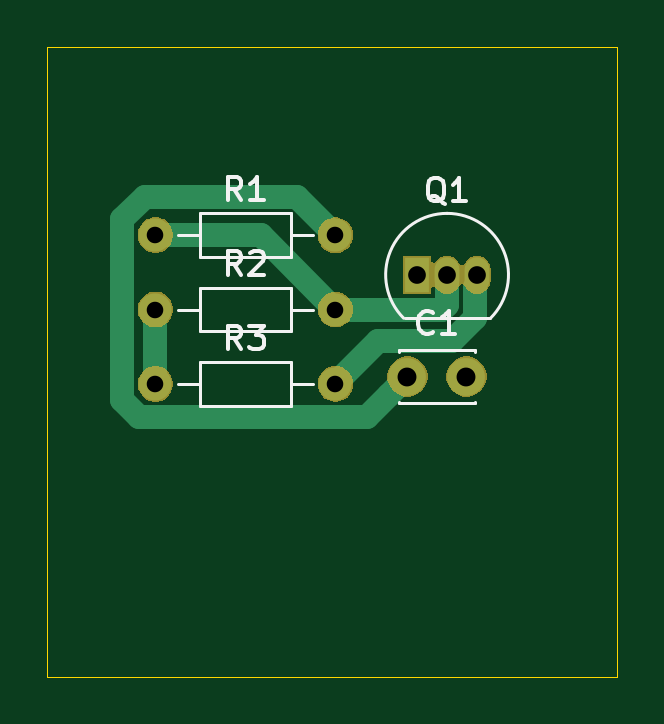
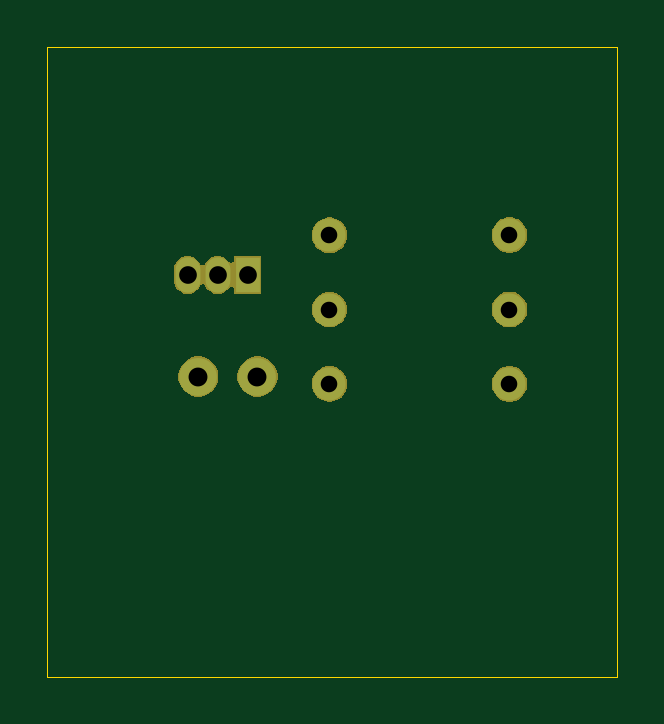
Circuit board: 9 layer files. Board 24.1 x 26.7 mm.
- bottom_copper: minicurso_IEEE-B_Cu.gbr (975 bytes)
- bottom_mask: minicurso_IEEE-B_Mask.gbr (12321 bytes)
- bottom_silk: minicurso_IEEE-B_SilkS.gbr (511 bytes)
- outline: minicurso_IEEE-Edge_Cuts.gbr (758 bytes)
- top_copper: minicurso_IEEE-F_Cu.gbr (1916 bytes)
- top_mask: minicurso_IEEE-F_Mask.gbr (12321 bytes)
- top_silk: minicurso_IEEE-F_SilkS.gbr (5147 bytes)
- drill: minicurso_IEEE-NPTH.drl (284 bytes)
- drill: minicurso_IEEE-PTH.drl (503 bytes)

=== bottom_copper: minicurso_IEEE-B_Cu.gbr ===
G04 #@! TF.GenerationSoftware,KiCad,Pcbnew,(5.1.2)-2*
G04 #@! TF.CreationDate,2019-08-09T21:53:36-03:00*
G04 #@! TF.ProjectId,minicurso_IEEE,6d696e69-6375-4727-936f-5f494545452e,rev?*
G04 #@! TF.SameCoordinates,Original*
G04 #@! TF.FileFunction,Copper,L2,Bot*
G04 #@! TF.FilePolarity,Positive*
%FSLAX46Y46*%
G04 Gerber Fmt 4.6, Leading zero omitted, Abs format (unit mm)*
G04 Created by KiCad (PCBNEW (5.1.2)-2) date 2019-08-09 21:53:36*
%MOMM*%
%LPD*%
G04 APERTURE LIST*
%ADD10O,1.400000X1.400000*%
%ADD11C,1.400000*%
%ADD12R,1.050000X1.500000*%
%ADD13O,1.050000X1.500000*%
%ADD14C,1.600000*%
G04 APERTURE END LIST*
D10*
X98550000Y-86670000D03*
D11*
X90930000Y-86670000D03*
D10*
X98550000Y-83520000D03*
D11*
X90930000Y-83520000D03*
D10*
X98550000Y-80370000D03*
D11*
X90930000Y-80370000D03*
D12*
X102010000Y-82050000D03*
D13*
X104550000Y-82050000D03*
X103280000Y-82050000D03*
D14*
X104100000Y-86360000D03*
X101600000Y-86360000D03*
M02*

=== bottom_mask: minicurso_IEEE-B_Mask.gbr (12321 bytes, source omitted) ===
=== bottom_silk: minicurso_IEEE-B_SilkS.gbr ===
G04 #@! TF.GenerationSoftware,KiCad,Pcbnew,(5.1.2)-2*
G04 #@! TF.CreationDate,2019-08-09T21:53:36-03:00*
G04 #@! TF.ProjectId,minicurso_IEEE,6d696e69-6375-4727-936f-5f494545452e,rev?*
G04 #@! TF.SameCoordinates,Original*
G04 #@! TF.FileFunction,Legend,Bot*
G04 #@! TF.FilePolarity,Positive*
%FSLAX46Y46*%
G04 Gerber Fmt 4.6, Leading zero omitted, Abs format (unit mm)*
G04 Created by KiCad (PCBNEW (5.1.2)-2) date 2019-08-09 21:53:36*
%MOMM*%
%LPD*%
G04 APERTURE LIST*
G04 APERTURE END LIST*
M02*

=== outline: minicurso_IEEE-Edge_Cuts.gbr ===
G04 #@! TF.GenerationSoftware,KiCad,Pcbnew,(5.1.2)-2*
G04 #@! TF.CreationDate,2019-08-09T21:53:36-03:00*
G04 #@! TF.ProjectId,minicurso_IEEE,6d696e69-6375-4727-936f-5f494545452e,rev?*
G04 #@! TF.SameCoordinates,Original*
G04 #@! TF.FileFunction,Profile,NP*
%FSLAX46Y46*%
G04 Gerber Fmt 4.6, Leading zero omitted, Abs format (unit mm)*
G04 Created by KiCad (PCBNEW (5.1.2)-2) date 2019-08-09 21:53:36*
%MOMM*%
%LPD*%
G04 APERTURE LIST*
%ADD10C,0.050000*%
G04 APERTURE END LIST*
D10*
X110490000Y-72390000D02*
X110490000Y-73660000D01*
X86360000Y-72390000D02*
X110490000Y-72390000D01*
X86360000Y-99060000D02*
X86360000Y-72390000D01*
X110490000Y-99060000D02*
X86360000Y-99060000D01*
X110490000Y-73660000D02*
X110490000Y-99060000D01*
M02*

=== top_copper: minicurso_IEEE-F_Cu.gbr ===
G04 #@! TF.GenerationSoftware,KiCad,Pcbnew,(5.1.2)-2*
G04 #@! TF.CreationDate,2019-08-09T21:53:36-03:00*
G04 #@! TF.ProjectId,minicurso_IEEE,6d696e69-6375-4727-936f-5f494545452e,rev?*
G04 #@! TF.SameCoordinates,Original*
G04 #@! TF.FileFunction,Copper,L1,Top*
G04 #@! TF.FilePolarity,Positive*
%FSLAX46Y46*%
G04 Gerber Fmt 4.6, Leading zero omitted, Abs format (unit mm)*
G04 Created by KiCad (PCBNEW (5.1.2)-2) date 2019-08-09 21:53:36*
%MOMM*%
%LPD*%
G04 APERTURE LIST*
%ADD10O,1.400000X1.400000*%
%ADD11C,1.400000*%
%ADD12R,1.050000X1.500000*%
%ADD13O,1.050000X1.500000*%
%ADD14C,1.600000*%
%ADD15C,1.000000*%
G04 APERTURE END LIST*
D10*
X98550000Y-86670000D03*
D11*
X90930000Y-86670000D03*
D10*
X98550000Y-83520000D03*
D11*
X90930000Y-83520000D03*
D10*
X98550000Y-80370000D03*
D11*
X90930000Y-80370000D03*
D12*
X102010000Y-82050000D03*
D13*
X104550000Y-82050000D03*
X103280000Y-82050000D03*
D14*
X104100000Y-86360000D03*
X101600000Y-86360000D03*
D15*
X100800001Y-87159999D02*
X101600000Y-86360000D01*
X99889999Y-88070001D02*
X100800001Y-87159999D01*
X90257999Y-88070001D02*
X99889999Y-88070001D01*
X89529999Y-87342001D02*
X90257999Y-88070001D01*
X89529999Y-79697999D02*
X89529999Y-87342001D01*
X90487998Y-78740000D02*
X89529999Y-79697999D01*
X96920000Y-78740000D02*
X90487998Y-78740000D01*
X98550000Y-80370000D02*
X96920000Y-78740000D01*
X104480010Y-83869990D02*
X104480010Y-82550000D01*
X103490001Y-84859999D02*
X104480010Y-83869990D01*
X98550000Y-86670000D02*
X100360001Y-84859999D01*
X100360001Y-84859999D02*
X103490001Y-84859999D01*
X95400000Y-80370000D02*
X98550000Y-83520000D01*
X90930000Y-80370000D02*
X95400000Y-80370000D01*
X103280000Y-83315002D02*
X103280000Y-82050000D01*
X103075002Y-83520000D02*
X103280000Y-83315002D01*
X98550000Y-83520000D02*
X103075002Y-83520000D01*
X90930000Y-83520000D02*
X90930000Y-86670000D01*
M02*

=== top_mask: minicurso_IEEE-F_Mask.gbr (12321 bytes, source omitted) ===
=== top_silk: minicurso_IEEE-F_SilkS.gbr ===
G04 #@! TF.GenerationSoftware,KiCad,Pcbnew,(5.1.2)-2*
G04 #@! TF.CreationDate,2019-08-09T21:53:36-03:00*
G04 #@! TF.ProjectId,minicurso_IEEE,6d696e69-6375-4727-936f-5f494545452e,rev?*
G04 #@! TF.SameCoordinates,Original*
G04 #@! TF.FileFunction,Legend,Top*
G04 #@! TF.FilePolarity,Positive*
%FSLAX46Y46*%
G04 Gerber Fmt 4.6, Leading zero omitted, Abs format (unit mm)*
G04 Created by KiCad (PCBNEW (5.1.2)-2) date 2019-08-09 21:53:36*
%MOMM*%
%LPD*%
G04 APERTURE LIST*
%ADD10C,0.120000*%
%ADD11C,0.150000*%
G04 APERTURE END LIST*
D10*
X97610000Y-86670000D02*
X96660000Y-86670000D01*
X91870000Y-86670000D02*
X92820000Y-86670000D01*
X96660000Y-85750000D02*
X92820000Y-85750000D01*
X96660000Y-87590000D02*
X96660000Y-85750000D01*
X92820000Y-87590000D02*
X96660000Y-87590000D01*
X92820000Y-85750000D02*
X92820000Y-87590000D01*
X97610000Y-83520000D02*
X96660000Y-83520000D01*
X91870000Y-83520000D02*
X92820000Y-83520000D01*
X96660000Y-82600000D02*
X92820000Y-82600000D01*
X96660000Y-84440000D02*
X96660000Y-82600000D01*
X92820000Y-84440000D02*
X96660000Y-84440000D01*
X92820000Y-82600000D02*
X92820000Y-84440000D01*
X97610000Y-80370000D02*
X96660000Y-80370000D01*
X91870000Y-80370000D02*
X92820000Y-80370000D01*
X96660000Y-79450000D02*
X92820000Y-79450000D01*
X96660000Y-81290000D02*
X96660000Y-79450000D01*
X92820000Y-81290000D02*
X96660000Y-81290000D01*
X92820000Y-79450000D02*
X92820000Y-81290000D01*
X105118478Y-83888478D02*
G75*
G03X103280000Y-79450000I-1838478J1838478D01*
G01*
X101441522Y-83888478D02*
G75*
G02X103280000Y-79450000I1838478J1838478D01*
G01*
X101480000Y-83900000D02*
X105080000Y-83900000D01*
X104470000Y-87415000D02*
X104470000Y-87480000D01*
X104470000Y-85240000D02*
X104470000Y-85305000D01*
X101230000Y-87415000D02*
X101230000Y-87480000D01*
X101230000Y-85240000D02*
X101230000Y-85305000D01*
X101230000Y-87480000D02*
X104470000Y-87480000D01*
X101230000Y-85240000D02*
X104470000Y-85240000D01*
D11*
X94573333Y-85202380D02*
X94240000Y-84726190D01*
X94001904Y-85202380D02*
X94001904Y-84202380D01*
X94382857Y-84202380D01*
X94478095Y-84250000D01*
X94525714Y-84297619D01*
X94573333Y-84392857D01*
X94573333Y-84535714D01*
X94525714Y-84630952D01*
X94478095Y-84678571D01*
X94382857Y-84726190D01*
X94001904Y-84726190D01*
X94906666Y-84202380D02*
X95525714Y-84202380D01*
X95192380Y-84583333D01*
X95335238Y-84583333D01*
X95430476Y-84630952D01*
X95478095Y-84678571D01*
X95525714Y-84773809D01*
X95525714Y-85011904D01*
X95478095Y-85107142D01*
X95430476Y-85154761D01*
X95335238Y-85202380D01*
X95049523Y-85202380D01*
X94954285Y-85154761D01*
X94906666Y-85107142D01*
X94573333Y-82052380D02*
X94240000Y-81576190D01*
X94001904Y-82052380D02*
X94001904Y-81052380D01*
X94382857Y-81052380D01*
X94478095Y-81100000D01*
X94525714Y-81147619D01*
X94573333Y-81242857D01*
X94573333Y-81385714D01*
X94525714Y-81480952D01*
X94478095Y-81528571D01*
X94382857Y-81576190D01*
X94001904Y-81576190D01*
X94954285Y-81147619D02*
X95001904Y-81100000D01*
X95097142Y-81052380D01*
X95335238Y-81052380D01*
X95430476Y-81100000D01*
X95478095Y-81147619D01*
X95525714Y-81242857D01*
X95525714Y-81338095D01*
X95478095Y-81480952D01*
X94906666Y-82052380D01*
X95525714Y-82052380D01*
X94573333Y-78902380D02*
X94240000Y-78426190D01*
X94001904Y-78902380D02*
X94001904Y-77902380D01*
X94382857Y-77902380D01*
X94478095Y-77950000D01*
X94525714Y-77997619D01*
X94573333Y-78092857D01*
X94573333Y-78235714D01*
X94525714Y-78330952D01*
X94478095Y-78378571D01*
X94382857Y-78426190D01*
X94001904Y-78426190D01*
X95525714Y-78902380D02*
X94954285Y-78902380D01*
X95240000Y-78902380D02*
X95240000Y-77902380D01*
X95144761Y-78045238D01*
X95049523Y-78140476D01*
X94954285Y-78188095D01*
X103184761Y-79037619D02*
X103089523Y-78990000D01*
X102994285Y-78894761D01*
X102851428Y-78751904D01*
X102756190Y-78704285D01*
X102660952Y-78704285D01*
X102708571Y-78942380D02*
X102613333Y-78894761D01*
X102518095Y-78799523D01*
X102470476Y-78609047D01*
X102470476Y-78275714D01*
X102518095Y-78085238D01*
X102613333Y-77990000D01*
X102708571Y-77942380D01*
X102899047Y-77942380D01*
X102994285Y-77990000D01*
X103089523Y-78085238D01*
X103137142Y-78275714D01*
X103137142Y-78609047D01*
X103089523Y-78799523D01*
X102994285Y-78894761D01*
X102899047Y-78942380D01*
X102708571Y-78942380D01*
X104089523Y-78942380D02*
X103518095Y-78942380D01*
X103803809Y-78942380D02*
X103803809Y-77942380D01*
X103708571Y-78085238D01*
X103613333Y-78180476D01*
X103518095Y-78228095D01*
X102683333Y-84467142D02*
X102635714Y-84514761D01*
X102492857Y-84562380D01*
X102397619Y-84562380D01*
X102254761Y-84514761D01*
X102159523Y-84419523D01*
X102111904Y-84324285D01*
X102064285Y-84133809D01*
X102064285Y-83990952D01*
X102111904Y-83800476D01*
X102159523Y-83705238D01*
X102254761Y-83610000D01*
X102397619Y-83562380D01*
X102492857Y-83562380D01*
X102635714Y-83610000D01*
X102683333Y-83657619D01*
X103635714Y-84562380D02*
X103064285Y-84562380D01*
X103350000Y-84562380D02*
X103350000Y-83562380D01*
X103254761Y-83705238D01*
X103159523Y-83800476D01*
X103064285Y-83848095D01*
M02*

=== drill: minicurso_IEEE-NPTH.drl ===
M48
; DRILL file {KiCad (5.1.2)-2} date 09/08/2019 21:53:31
; FORMAT={-:-/ absolute / inch / decimal}
; #@! TF.CreationDate,2019-08-09T21:53:31-03:00
; #@! TF.GenerationSoftware,Kicad,Pcbnew,(5.1.2)-2
; #@! TF.FileFunction,NonPlated,1,2,NPTH
FMAT,2
INCH
%
G90
G05
T0
M30

=== drill: minicurso_IEEE-PTH.drl ===
M48
; DRILL file {KiCad (5.1.2)-2} date 09/08/2019 21:53:31
; FORMAT={-:-/ absolute / inch / decimal}
; #@! TF.CreationDate,2019-08-09T21:53:31-03:00
; #@! TF.GenerationSoftware,Kicad,Pcbnew,(5.1.2)-2
; #@! TF.FileFunction,Plated,1,2,PTH
FMAT,2
INCH
T1C0.0276
T2C0.0295
T3C0.0315
%
G90
G05
T1
X3.5799Y-3.2882
X3.8799Y-3.2882
X3.5799Y-3.4122
X3.8799Y-3.4122
X3.5799Y-3.1642
X3.8799Y-3.1642
T2
X4.0161Y-3.2303
X4.0661Y-3.2303
X4.1161Y-3.2303
T3
X4.0Y-3.4
X4.0984Y-3.4
T0
M30

